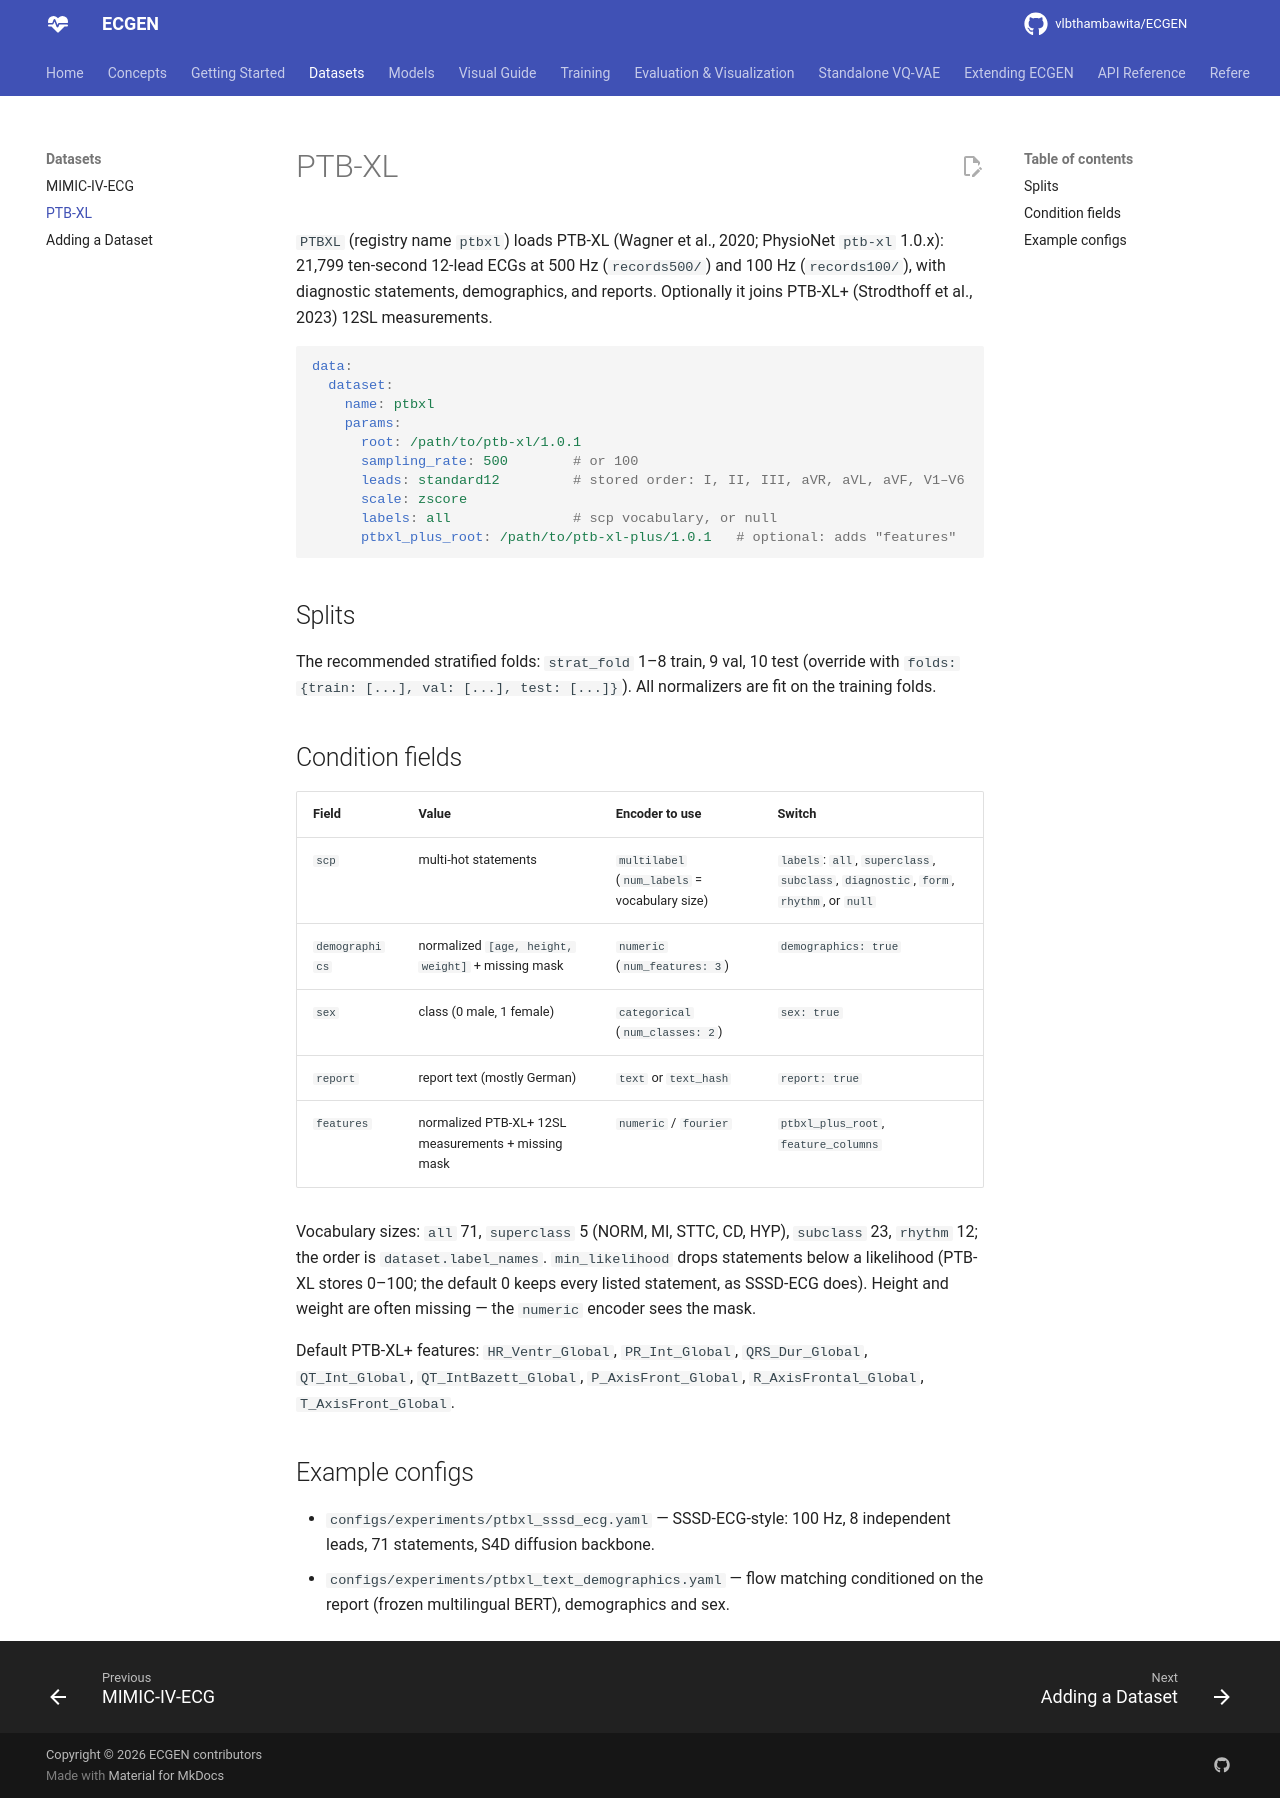

repository: vlbthambawita/ECGEN · page: datasets/ptbxl/index.html · generator: mkdocs

# PTB-XL

`PTBXL` (registry name `ptbxl`) loads PTB-XL (Wagner et al., 2020; PhysioNet
`ptb-xl` 1.0.x): 21,799 ten-second 12-lead ECGs at 500 Hz (`records500/`) and
100 Hz (`records100/`), with diagnostic statements, demographics, and reports.
Optionally it joins PTB-XL+ (Strodthoff et al., 2023) 12SL measurements.

```yaml
data:
  dataset:
    name: ptbxl
    params:
      root: /path/to/ptb-xl/1.0.1
      sampling_rate: 500        # or 100
      leads: standard12         # stored order: I, II, III, aVR, aVL, aVF, V1–V6
      scale: zscore
      labels: all               # scp vocabulary, or null
      ptbxl_plus_root: /path/to/ptb-xl-plus/1.0.1   # optional: adds "features"
```

## Splits

The recommended stratified folds: `strat_fold` 1–8 train, 9 val, 10 test
(override with `folds: {train: [...], val: [...], test: [...]}`). All
normalizers are fit on the training folds.

## Condition fields

| Field | Value | Encoder to use | Switch |
|---|---|---|---|
| `scp` | multi-hot statements | `multilabel` (`num_labels` = vocabulary size) | `labels`: `all`, `superclass`, `subclass`, `diagnostic`, `form`, `rhythm`, or `null` |
| `demographics` | normalized `[age, height, weight]` + missing mask | `numeric` (`num_features: 3`) | `demographics: true` |
| `sex` | class (0 male, 1 female) | `categorical` (`num_classes: 2`) | `sex: true` |
| `report` | report text (mostly German) | `text` or `text_hash` | `report: true` |
| `features` | normalized PTB-XL+ 12SL measurements + missing mask | `numeric` / `fourier` | `ptbxl_plus_root`, `feature_columns` |

Vocabulary sizes: `all` 71, `superclass` 5 (NORM, MI, STTC, CD, HYP),
`subclass` 23, `rhythm` 12; the order is `dataset.label_names`.
`min_likelihood` drops statements below a likelihood (PTB-XL stores 0–100;
the default 0 keeps every listed statement, as SSSD-ECG does). Height and
weight are often missing — the `numeric` encoder sees the mask.

Default PTB-XL+ features: `HR_Ventr_Global`, `PR_Int_Global`, `QRS_Dur_Global`,
`QT_Int_Global`, `QT_IntBazett_Global`, `P_AxisFront_Global`,
`R_AxisFrontal_Global`, `T_AxisFront_Global`.

## Example configs

- `configs/experiments/ptbxl_sssd_ecg.yaml` — SSSD-ECG-style: 100 Hz, 8 independent leads,
  71 statements, S4D diffusion backbone.
- `configs/experiments/ptbxl_text_demographics.yaml` — flow matching conditioned on the
  report (frozen multilingual BERT), demographics and sex.
